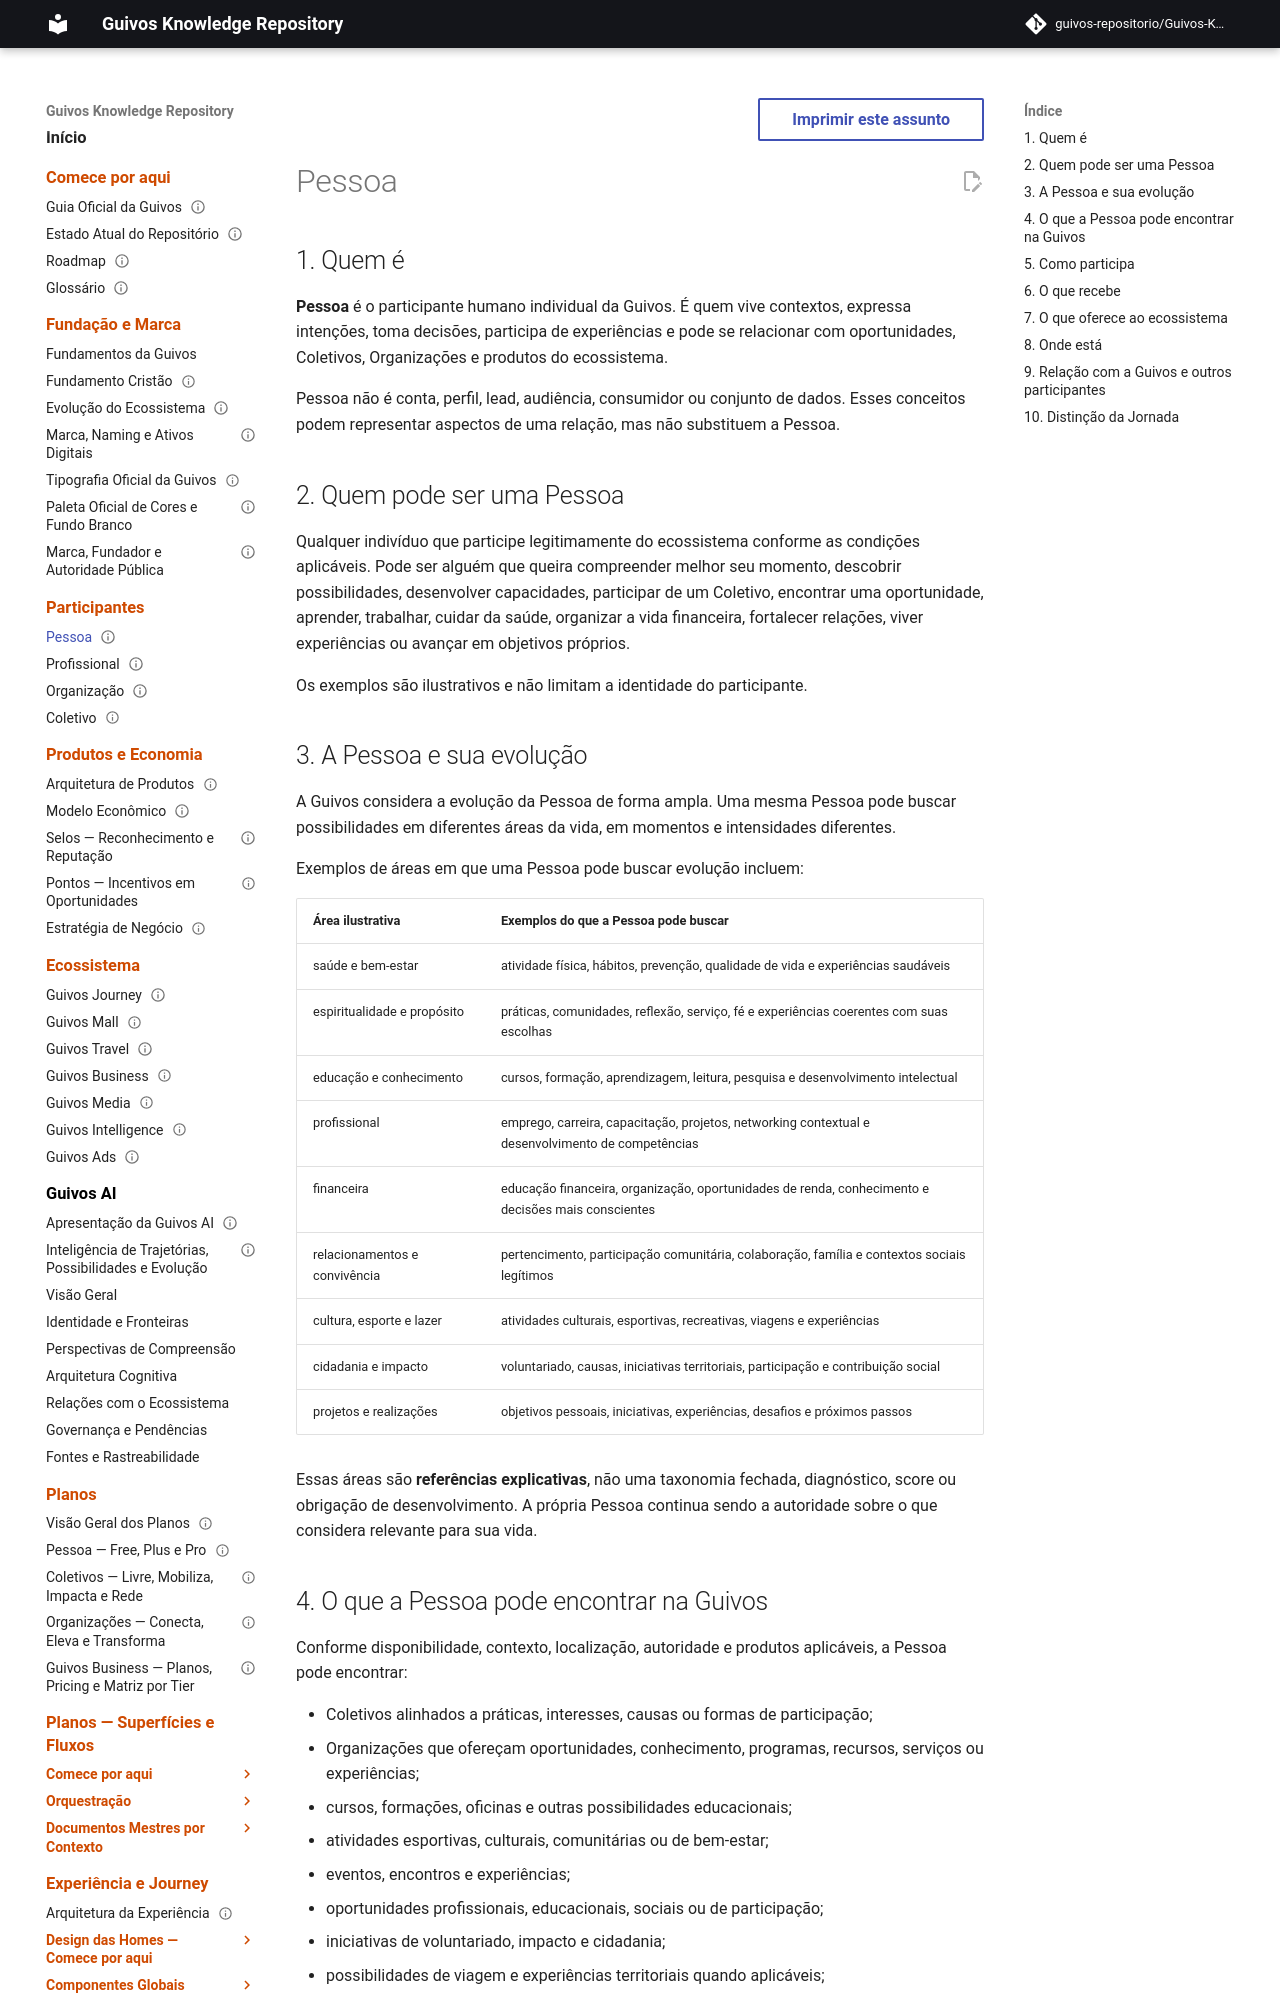

repository: guivos-repositorio/Guivos-Knowledge-Repository · page: participants/person/index.html · generator: mkdocs

---
id: GKR-PARTICIPANT-PERSON-001
title: Participante — Pessoa
status: active
version: 1.1.0
owner: Guivos
last_updated: 2026-09-28
normative: false
related:
  - GKR-JOURNEY-PERSON-001
  - GKR-UX-PARTICIPANT-RELATIONSHIPS-INTERACTIONS-001
---

# Pessoa

## 1. Quem é

**Pessoa** é o participante humano individual da Guivos. É quem vive contextos, expressa intenções, toma decisões, participa de experiências e pode se relacionar com oportunidades, Coletivos, Organizações e produtos do ecossistema.

Pessoa não é conta, perfil, lead, audiência, consumidor ou conjunto de dados. Esses conceitos podem representar aspectos de uma relação, mas não substituem a Pessoa.

## 2. Quem pode ser uma Pessoa

Qualquer indivíduo que participe legitimamente do ecossistema conforme as condições aplicáveis. Pode ser alguém que queira compreender melhor seu momento, descobrir possibilidades, desenvolver capacidades, participar de um Coletivo, encontrar uma oportunidade, aprender, trabalhar, cuidar da saúde, organizar a vida financeira, fortalecer relações, viver experiências ou avançar em objetivos próprios.

Os exemplos são ilustrativos e não limitam a identidade do participante.
